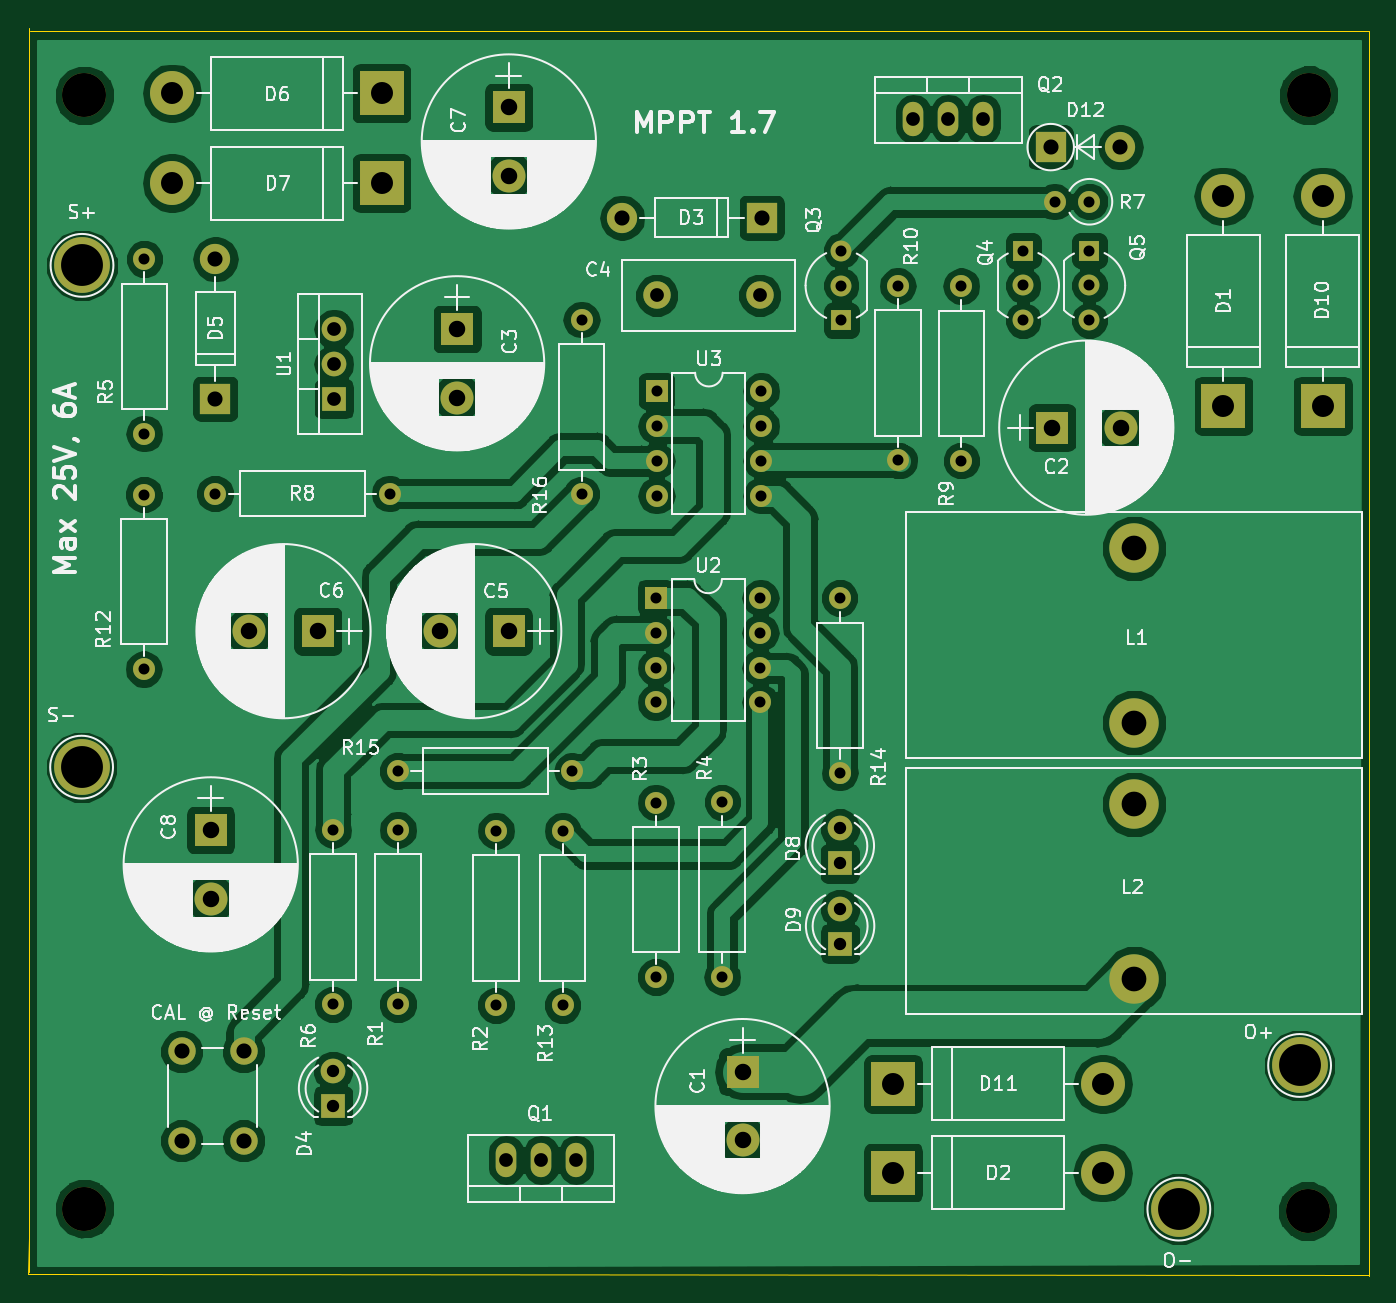
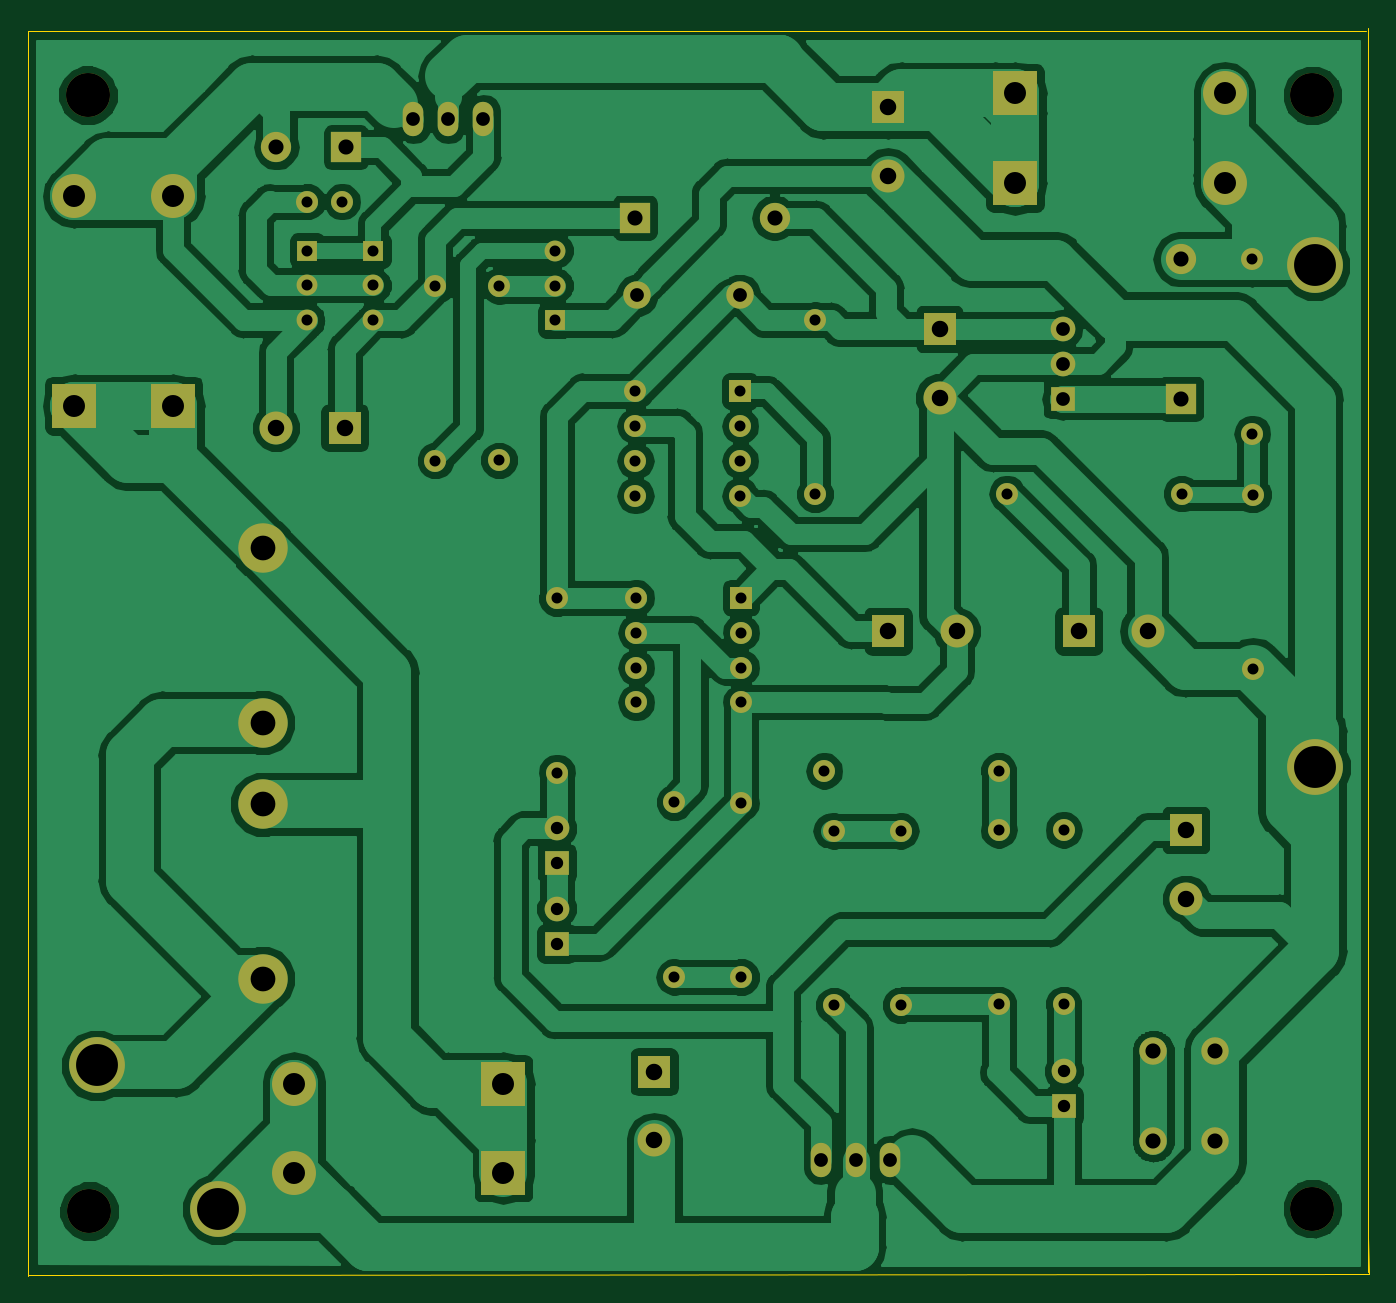
Circuit board: 8 layer files. Board 97.6 x 90.8 mm.
- bottom_copper: ATTiny85-mppt-B.Cu.gbr (137502 bytes)
- bottom_mask: ATTiny85-mppt-B.Mask.gbr (4200 bytes)
- bottom_silk: ATTiny85-mppt-B.SilkS.gbr (455 bytes)
- outline: ATTiny85-mppt-Edge.Cuts.gbr (701 bytes)
- top_copper: ATTiny85-mppt-F.Cu.gbr (137429 bytes)
- top_mask: ATTiny85-mppt-F.Mask.gbr (4200 bytes)
- top_silk: ATTiny85-mppt-F.SilkS.gbr (131968 bytes)
- drill: ATTiny85-mppt.drl (2136 bytes)

=== bottom_copper: ATTiny85-mppt-B.Cu.gbr (137502 bytes, source omitted) ===
=== bottom_mask: ATTiny85-mppt-B.Mask.gbr ===
%TF.GenerationSoftware,KiCad,Pcbnew,(5.0.0)*%
%TF.CreationDate,2018-11-30T20:55:42+09:00*%
%TF.ProjectId,ATTiny85-mppt,415454696E7938352D6D7070742E6B69,rev?*%
%TF.SameCoordinates,Original*%
%TF.FileFunction,Soldermask,Bot*%
%TF.FilePolarity,Negative*%
%FSLAX46Y46*%
G04 Gerber Fmt 4.6, Leading zero omitted, Abs format (unit mm)*
G04 Created by KiCad (PCBNEW (5.0.0)) date 11/30/18 20:55:42*
%MOMM*%
%LPD*%
G01*
G04 APERTURE LIST*
%ADD10R,2.200000X2.200000*%
%ADD11O,2.200000X2.200000*%
%ADD12C,1.600000*%
%ADD13O,1.600000X1.600000*%
%ADD14C,3.200000*%
%ADD15R,2.400000X2.400000*%
%ADD16C,2.400000*%
%ADD17C,2.000000*%
%ADD18O,3.200000X3.200000*%
%ADD19R,3.200000X3.200000*%
%ADD20C,1.800000*%
%ADD21R,1.800000X1.800000*%
%ADD22C,4.064000*%
%ADD23C,3.600000*%
%ADD24O,1.501140X2.499360*%
%ADD25R,1.520000X1.520000*%
%ADD26C,1.520000*%
%ADD27O,1.800000X1.800000*%
%ADD28R,1.600000X1.600000*%
G04 APERTURE END LIST*
D10*
X119039640Y-31496000D03*
D11*
X124119640Y-31496000D03*
D12*
X53035200Y-56784240D03*
D13*
X53035200Y-69484240D03*
D12*
X121859040Y-35473640D03*
D13*
X119319040Y-35473640D03*
D11*
X87848440Y-36642040D03*
D10*
X98008440Y-36642040D03*
D14*
X137734040Y-108930440D03*
X137815320Y-27711400D03*
X48712120Y-27726640D03*
D15*
X96611440Y-98790760D03*
D16*
X96611440Y-103790760D03*
X124131080Y-51912520D03*
D15*
X119131080Y-51912520D03*
X75839320Y-44729400D03*
D16*
X75839320Y-49729400D03*
D17*
X97873200Y-42291000D03*
X90373200Y-42291000D03*
D16*
X74583280Y-66725800D03*
D15*
X79583280Y-66725800D03*
X65704720Y-66725800D03*
D16*
X60704720Y-66725800D03*
X79603600Y-33585160D03*
D15*
X79603600Y-28585160D03*
D18*
X131612640Y-35077400D03*
D19*
X131612640Y-50317400D03*
X107579160Y-106131360D03*
D18*
X122819160Y-106131360D03*
D20*
X66812160Y-98734880D03*
D21*
X66812160Y-101274880D03*
D10*
X58252360Y-49809400D03*
D11*
X58252360Y-39649400D03*
D19*
X70337680Y-27584400D03*
D18*
X55097680Y-27584400D03*
X55097680Y-34117280D03*
D19*
X70337680Y-34117280D03*
D21*
X103692960Y-83626960D03*
D20*
X103692960Y-81086960D03*
X103713280Y-86918800D03*
D21*
X103713280Y-89458800D03*
D18*
X138831320Y-35077400D03*
D19*
X138831320Y-50317400D03*
X107579160Y-99674680D03*
D18*
X122819160Y-99674680D03*
D22*
X48539400Y-40101520D03*
X48508920Y-76621640D03*
X137154920Y-98333560D03*
X128366520Y-108788200D03*
D23*
X125105160Y-73385680D03*
X125105160Y-60685680D03*
X125105160Y-79314040D03*
X125105160Y-92014040D03*
D24*
X81955640Y-105196640D03*
X84495640Y-105196640D03*
X79415640Y-105196640D03*
X114127280Y-29448760D03*
X109047280Y-29448760D03*
X111587280Y-29448760D03*
D25*
X117043200Y-39024560D03*
D26*
X117043200Y-44104560D03*
X117043200Y-41564560D03*
X121859040Y-41564560D03*
X121859040Y-44104560D03*
D25*
X121859040Y-39024560D03*
D12*
X71531480Y-93888560D03*
D13*
X71531480Y-81188560D03*
X78673960Y-81254600D03*
D12*
X78673960Y-93954600D03*
X90297000Y-91897200D03*
D13*
X90297000Y-79197200D03*
X95138240Y-91881960D03*
D12*
X95138240Y-79181960D03*
D13*
X53075840Y-52339240D03*
D12*
X53075840Y-39639240D03*
X66812160Y-93888560D03*
D13*
X66812160Y-81188560D03*
D12*
X58226960Y-56708040D03*
D13*
X70926960Y-56708040D03*
X107909360Y-41589960D03*
D12*
X107909360Y-54289960D03*
X83520280Y-93954600D03*
D13*
X83520280Y-81254600D03*
X103687880Y-77022960D03*
D12*
X103687880Y-64322960D03*
D13*
X84231480Y-76895960D03*
D12*
X71531480Y-76895960D03*
X84891880Y-56758840D03*
D13*
X84891880Y-44058840D03*
D17*
X55793640Y-97314880D03*
X60293640Y-97314880D03*
X55793640Y-103814880D03*
X60293640Y-103814880D03*
D27*
X66868040Y-44739560D03*
X66868040Y-47279560D03*
D21*
X66868040Y-49819560D03*
D13*
X97917000Y-64292480D03*
X90297000Y-71912480D03*
X97917000Y-66832480D03*
X90297000Y-69372480D03*
X97917000Y-69372480D03*
X90297000Y-66832480D03*
X97917000Y-71912480D03*
D28*
X90297000Y-64292480D03*
X90352880Y-49245520D03*
D13*
X97972880Y-56865520D03*
X90352880Y-51785520D03*
X97972880Y-54325520D03*
X90352880Y-54325520D03*
X97972880Y-51785520D03*
X90352880Y-56865520D03*
X97972880Y-49245520D03*
D14*
X48712120Y-108757720D03*
D25*
X103799640Y-44109640D03*
D26*
X103799640Y-39029640D03*
X103799640Y-41569640D03*
D13*
X112537240Y-41610280D03*
D12*
X112537240Y-54310280D03*
D16*
X57906920Y-86198720D03*
D15*
X57906920Y-81198720D03*
M02*

=== bottom_silk: ATTiny85-mppt-B.SilkS.gbr ===
%TF.GenerationSoftware,KiCad,Pcbnew,(5.0.0)*%
%TF.CreationDate,2018-11-30T20:55:42+09:00*%
%TF.ProjectId,ATTiny85-mppt,415454696E7938352D6D7070742E6B69,rev?*%
%TF.SameCoordinates,Original*%
%TF.FileFunction,Legend,Bot*%
%TF.FilePolarity,Positive*%
%FSLAX46Y46*%
G04 Gerber Fmt 4.6, Leading zero omitted, Abs format (unit mm)*
G04 Created by KiCad (PCBNEW (5.0.0)) date 11/30/18 20:55:42*
%MOMM*%
%LPD*%
G01*
G04 APERTURE LIST*
G04 APERTURE END LIST*
M02*

=== outline: ATTiny85-mppt-Edge.Cuts.gbr ===
%TF.GenerationSoftware,KiCad,Pcbnew,(5.0.0)*%
%TF.CreationDate,2018-11-30T20:55:42+09:00*%
%TF.ProjectId,ATTiny85-mppt,415454696E7938352D6D7070742E6B69,rev?*%
%TF.SameCoordinates,Original*%
%TF.FileFunction,Profile,NP*%
%FSLAX46Y46*%
G04 Gerber Fmt 4.6, Leading zero omitted, Abs format (unit mm)*
G04 Created by KiCad (PCBNEW (5.0.0)) date 11/30/18 20:55:42*
%MOMM*%
%LPD*%
G01*
G04 APERTURE LIST*
%ADD10C,0.100000*%
G04 APERTURE END LIST*
D10*
X44577000Y-113517680D02*
X44658280Y-110896400D01*
X142179040Y-113604040D02*
X44577000Y-113517680D01*
X44653200Y-113380520D02*
X44653200Y-22793960D01*
X142219680Y-23058120D02*
X142219680Y-113629440D01*
X44780200Y-23058120D02*
X142219680Y-23058120D01*
M02*

=== top_copper: ATTiny85-mppt-F.Cu.gbr (137429 bytes, source omitted) ===
=== top_mask: ATTiny85-mppt-F.Mask.gbr ===
%TF.GenerationSoftware,KiCad,Pcbnew,(5.0.0)*%
%TF.CreationDate,2018-11-30T20:55:42+09:00*%
%TF.ProjectId,ATTiny85-mppt,415454696E7938352D6D7070742E6B69,rev?*%
%TF.SameCoordinates,Original*%
%TF.FileFunction,Soldermask,Top*%
%TF.FilePolarity,Negative*%
%FSLAX46Y46*%
G04 Gerber Fmt 4.6, Leading zero omitted, Abs format (unit mm)*
G04 Created by KiCad (PCBNEW (5.0.0)) date 11/30/18 20:55:42*
%MOMM*%
%LPD*%
G01*
G04 APERTURE LIST*
%ADD10R,2.200000X2.200000*%
%ADD11O,2.200000X2.200000*%
%ADD12C,1.600000*%
%ADD13O,1.600000X1.600000*%
%ADD14C,3.200000*%
%ADD15R,2.400000X2.400000*%
%ADD16C,2.400000*%
%ADD17C,2.000000*%
%ADD18O,3.200000X3.200000*%
%ADD19R,3.200000X3.200000*%
%ADD20C,1.800000*%
%ADD21R,1.800000X1.800000*%
%ADD22C,4.064000*%
%ADD23C,3.600000*%
%ADD24O,1.501140X2.499360*%
%ADD25R,1.520000X1.520000*%
%ADD26C,1.520000*%
%ADD27O,1.800000X1.800000*%
%ADD28R,1.600000X1.600000*%
G04 APERTURE END LIST*
D10*
X119039640Y-31496000D03*
D11*
X124119640Y-31496000D03*
D12*
X53035200Y-56784240D03*
D13*
X53035200Y-69484240D03*
D12*
X121859040Y-35473640D03*
D13*
X119319040Y-35473640D03*
D11*
X87848440Y-36642040D03*
D10*
X98008440Y-36642040D03*
D14*
X137734040Y-108930440D03*
X137815320Y-27711400D03*
X48712120Y-27726640D03*
D15*
X96611440Y-98790760D03*
D16*
X96611440Y-103790760D03*
X124131080Y-51912520D03*
D15*
X119131080Y-51912520D03*
X75839320Y-44729400D03*
D16*
X75839320Y-49729400D03*
D17*
X97873200Y-42291000D03*
X90373200Y-42291000D03*
D16*
X74583280Y-66725800D03*
D15*
X79583280Y-66725800D03*
X65704720Y-66725800D03*
D16*
X60704720Y-66725800D03*
X79603600Y-33585160D03*
D15*
X79603600Y-28585160D03*
D18*
X131612640Y-35077400D03*
D19*
X131612640Y-50317400D03*
X107579160Y-106131360D03*
D18*
X122819160Y-106131360D03*
D20*
X66812160Y-98734880D03*
D21*
X66812160Y-101274880D03*
D10*
X58252360Y-49809400D03*
D11*
X58252360Y-39649400D03*
D19*
X70337680Y-27584400D03*
D18*
X55097680Y-27584400D03*
X55097680Y-34117280D03*
D19*
X70337680Y-34117280D03*
D21*
X103692960Y-83626960D03*
D20*
X103692960Y-81086960D03*
X103713280Y-86918800D03*
D21*
X103713280Y-89458800D03*
D18*
X138831320Y-35077400D03*
D19*
X138831320Y-50317400D03*
X107579160Y-99674680D03*
D18*
X122819160Y-99674680D03*
D22*
X48539400Y-40101520D03*
X48508920Y-76621640D03*
X137154920Y-98333560D03*
X128366520Y-108788200D03*
D23*
X125105160Y-73385680D03*
X125105160Y-60685680D03*
X125105160Y-79314040D03*
X125105160Y-92014040D03*
D24*
X81955640Y-105196640D03*
X84495640Y-105196640D03*
X79415640Y-105196640D03*
X114127280Y-29448760D03*
X109047280Y-29448760D03*
X111587280Y-29448760D03*
D25*
X117043200Y-39024560D03*
D26*
X117043200Y-44104560D03*
X117043200Y-41564560D03*
X121859040Y-41564560D03*
X121859040Y-44104560D03*
D25*
X121859040Y-39024560D03*
D12*
X71531480Y-93888560D03*
D13*
X71531480Y-81188560D03*
X78673960Y-81254600D03*
D12*
X78673960Y-93954600D03*
X90297000Y-91897200D03*
D13*
X90297000Y-79197200D03*
X95138240Y-91881960D03*
D12*
X95138240Y-79181960D03*
D13*
X53075840Y-52339240D03*
D12*
X53075840Y-39639240D03*
X66812160Y-93888560D03*
D13*
X66812160Y-81188560D03*
D12*
X58226960Y-56708040D03*
D13*
X70926960Y-56708040D03*
X107909360Y-41589960D03*
D12*
X107909360Y-54289960D03*
X83520280Y-93954600D03*
D13*
X83520280Y-81254600D03*
X103687880Y-77022960D03*
D12*
X103687880Y-64322960D03*
D13*
X84231480Y-76895960D03*
D12*
X71531480Y-76895960D03*
X84891880Y-56758840D03*
D13*
X84891880Y-44058840D03*
D17*
X55793640Y-97314880D03*
X60293640Y-97314880D03*
X55793640Y-103814880D03*
X60293640Y-103814880D03*
D27*
X66868040Y-44739560D03*
X66868040Y-47279560D03*
D21*
X66868040Y-49819560D03*
D13*
X97917000Y-64292480D03*
X90297000Y-71912480D03*
X97917000Y-66832480D03*
X90297000Y-69372480D03*
X97917000Y-69372480D03*
X90297000Y-66832480D03*
X97917000Y-71912480D03*
D28*
X90297000Y-64292480D03*
X90352880Y-49245520D03*
D13*
X97972880Y-56865520D03*
X90352880Y-51785520D03*
X97972880Y-54325520D03*
X90352880Y-54325520D03*
X97972880Y-51785520D03*
X90352880Y-56865520D03*
X97972880Y-49245520D03*
D14*
X48712120Y-108757720D03*
D25*
X103799640Y-44109640D03*
D26*
X103799640Y-39029640D03*
X103799640Y-41569640D03*
D13*
X112537240Y-41610280D03*
D12*
X112537240Y-54310280D03*
D16*
X57906920Y-86198720D03*
D15*
X57906920Y-81198720D03*
M02*

=== top_silk: ATTiny85-mppt-F.SilkS.gbr (131968 bytes, source omitted) ===
=== drill: ATTiny85-mppt.drl ===
M48
;DRILL file {KiCad (5.0.0)} date 11/30/18 20:55:44
;FORMAT={-:-/ absolute / inch / decimal}
FMAT,2
INCH,TZ
T1C0.0315
T2C0.0354
T3C0.0394
T4C0.0394
T5C0.0433
T6C0.0472
T7C0.0630
T8C0.0709
T9C0.1200
T10C0.1260
%
G90
G05
M72
T1
X2.088Y-2.2356
X2.088Y-2.7356
X3.0974Y-3.199
X3.0974Y-3.699
X3.3422Y-1.7346
X3.3422Y-2.2346
X4.2484Y-1.6374
X4.2484Y-2.1374
X4.4306Y-1.6382
X4.4306Y-2.1382
X3.2882Y-3.199
X3.2882Y-3.699
X3.555Y-3.118
X3.555Y-3.618
X2.2924Y-2.2326
X2.7924Y-2.2326
X4.0866Y-1.5366
X4.0866Y-1.6366
X4.0866Y-1.7366
X4.608Y-1.5364
X4.608Y-1.6364
X4.608Y-1.7364
X2.8162Y-3.0274
X3.3162Y-3.0274
X3.5572Y-1.9388
X3.5572Y-2.0388
X3.5572Y-2.1388
X3.5572Y-2.2388
X3.8572Y-1.9388
X3.8572Y-2.0388
X3.8572Y-2.1388
X3.8572Y-2.2388
X2.6304Y-3.1964
X2.6304Y-3.6964
X4.7976Y-1.5364
X4.7976Y-1.6364
X4.7976Y-1.7364
X4.0822Y-2.5324
X4.0822Y-3.0324
X2.0896Y-1.5606
X2.0896Y-2.0606
X3.555Y-2.5312
X3.555Y-2.6312
X3.555Y-2.7312
X3.555Y-2.8312
X3.855Y-2.5312
X3.855Y-2.6312
X3.855Y-2.7312
X3.855Y-2.8312
X3.7456Y-3.1174
X3.7456Y-3.6174
X2.8162Y-3.1964
X2.8162Y-3.6964
X4.6976Y-1.3966
X4.7976Y-1.3966
T2
X2.6304Y-3.8872
X2.6304Y-3.9872
X4.0824Y-3.1924
X4.0824Y-3.2924
X4.0832Y-3.422
X4.0832Y-3.522
T3
X2.6326Y-1.7614
X2.6326Y-1.8614
X2.6326Y-1.9614
X3.558Y-1.665
X3.8533Y-1.665
T4
X4.2932Y-1.1594
X4.3932Y-1.1594
X4.4932Y-1.1594
X3.1266Y-4.1416
X3.2266Y-4.1416
X3.3266Y-4.1416
T5
X2.1966Y-3.8313
X2.1966Y-4.0872
X2.3738Y-3.8313
X2.3738Y-4.0872
X2.2934Y-1.561
X2.2934Y-1.961
X4.6866Y-1.24
X4.8866Y-1.24
X3.4586Y-1.4426
X3.8586Y-1.4426
T6
X2.9858Y-1.761
X2.9858Y-1.9579
X2.2798Y-3.1968
X2.2798Y-3.3937
X3.134Y-1.1254
X3.134Y-1.3223
X4.6902Y-2.0438
X4.8871Y-2.0438
X2.9363Y-2.627
X3.1332Y-2.627
X2.3899Y-2.627
X2.5868Y-2.627
X3.8036Y-3.8894
X3.8036Y-4.0863
T7
X4.2354Y-4.1784
X4.8354Y-4.1784
X2.1692Y-1.3432
X2.7692Y-1.3432
X2.1692Y-1.086
X2.7692Y-1.086
X4.2354Y-3.9242
X4.8354Y-3.9242
X5.4658Y-1.381
X5.4658Y-1.981
X5.1816Y-1.381
X5.1816Y-1.981
T8
X4.9254Y-2.3892
X4.9254Y-2.8892
X4.9254Y-3.1226
X4.9254Y-3.6226
T9
X5.3998Y-3.8714
X5.0538Y-4.283
X1.9098Y-3.0166
X1.911Y-1.5788
T10
X5.4258Y-1.091
X5.4226Y-4.2886
X1.9178Y-4.2818
X1.9178Y-1.0916
T0
M30
